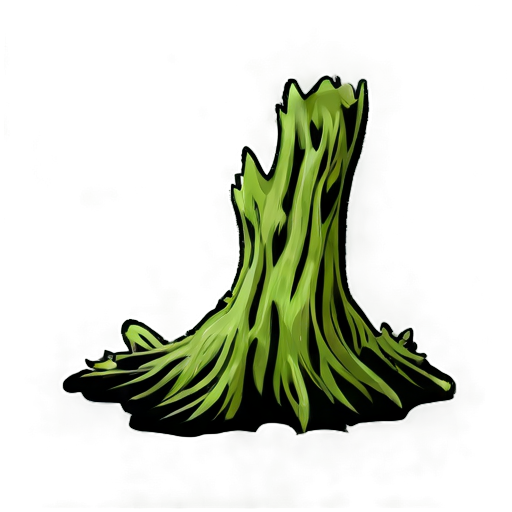
Generation parameters embedded in this image by AUTOMATIC1111 Stable Diffusion web UI or a fork of it (Forge, ...) (PNG 'parameters' text chunk):
simple background, white_black color, animated, no border, no outline, best quality, cave moss
Steps: 20, Sampler: DPM++ 2M SDE, Schedule type: Karras, CFG scale: 5, Seed: 702221313, Size: 512x512, Model hash: 8a58d18e75, Model: gameIconInstitute_v4XL, layerdiffusion_enabled: True, layerdiffusion_method: (SDXL) Only Generate Transparent Image (Attention Injection), layerdiffusion_weight: 1, layerdiffusion_ending_step: 1, layerdiffusion_fg_image: False, layerdiffusion_bg_image: False, layerdiffusion_blend_image: False, layerdiffusion_resize_mode: Crop and Resize, layerdiffusion_fg_additional_prompt: , layerdiffusion_bg_additional_prompt: , layerdiffusion_blend_additional_prompt: , Version: f2.0.1v1.10.1-previous-556-gcc378589